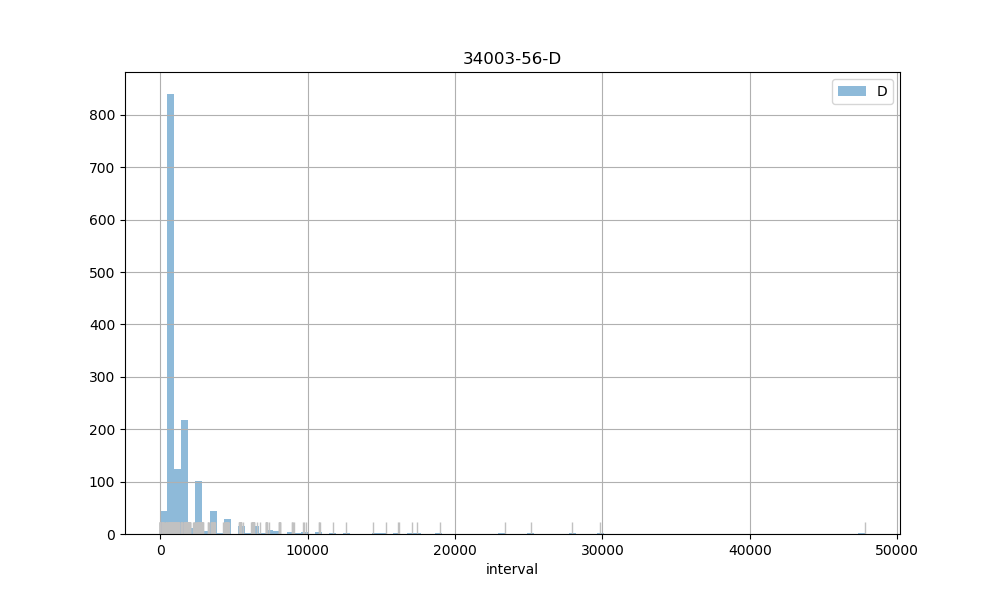

Values plotted in this chart, from the file beside it:
count, 1485.00
mean, 1716
std, 2508
min, 2.00
25%, 882
50%, 927
75%, 1793
max, 47803
